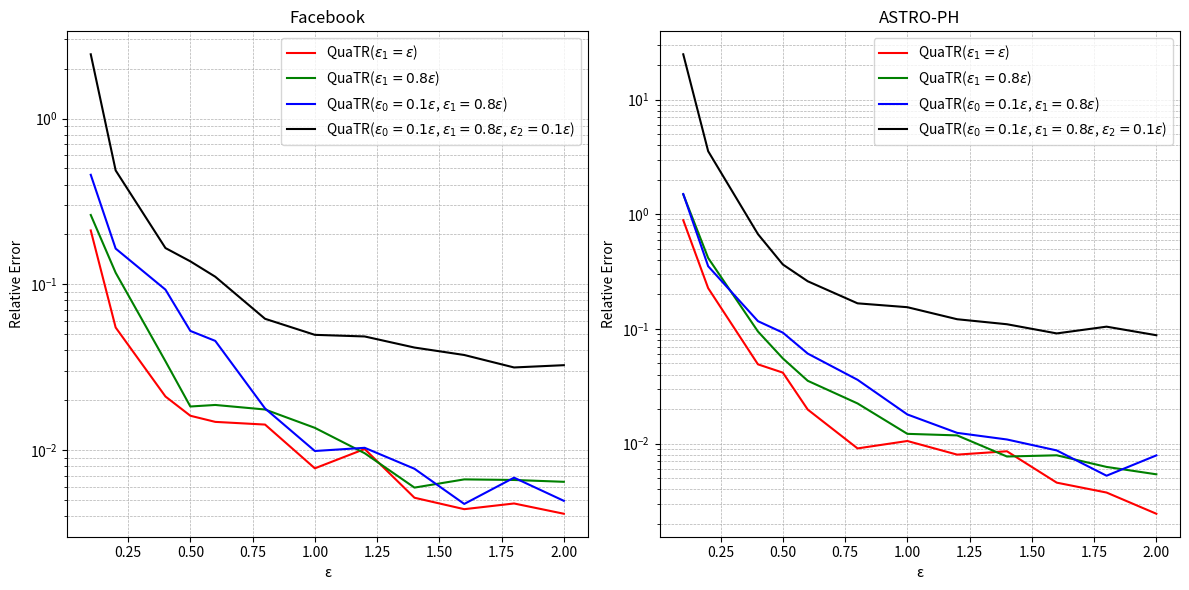

Here is the Python script that generated this plot:
import matplotlib.pyplot as plt
import numpy as np

# 示例数据
epsilon = np.array([0.1, 0.2, 0.4, 0.5, 0.6, 0.8, 1.0, 1.2, 1.4, 1.6, 1.8, 2.0]) # 横坐标 ε




y1 = [0.21140148452906496, 0.054941665079607495, 0.021077949349651782, 0.016134161260088552, 0.014819735276527208, 0.014275034452921468, 0.007775881840411571, 0.01016753092042421, 0.005169610276545745, 0.0044099184865913545, 0.004773206360142158, 0.004138654410498542]
y2 = [0.2620567644268626, 0.11752466057453252, 0.034388740357023766, 0.018347006636979, 0.018743559744860465, 0.01759900635623971, 0.013640988204561949, 0.009592213777006597, 0.005950189627406346, 0.00666860663551411, 0.0066147115312724545, 0.006449351826621102]
y3 = [0.457761656043931, 0.16432669018421225, 0.09295260574762824, 0.05238939247673795, 0.045624733605421686, 0.017854212155412556, 0.009891471381204216, 0.01033901332684511, 0.00772995443496728, 0.004742872780485636, 0.006829627475137804, 0.004951819653063784]
y4 = [2.4390782739610097, 0.4864136963779109, 0.16557573085213634, 0.13765612827678356, 0.11120764620089713, 0.06199832200242311, 0.049619655706374874, 0.048516362382659106, 0.041598176264635744, 0.03750987063012507, 0.03154789854773326, 0.032560578565403064]

# 创建子图
fig, axs = plt.subplots(1, 2, figsize=(12, 6))

# 图1：Facebook
axs[0].plot(epsilon, y1, 'r-', label=r'QuaTR($\epsilon_1=\epsilon$)')
axs[0].plot(epsilon, y2, 'g-', label=r'QuaTR($\epsilon_1=0.8\epsilon$)')
axs[0].plot(epsilon, y3, 'b-', label=r'QuaTR($\epsilon_0=0.1\epsilon$, $\epsilon_1=0.8\epsilon$)')
axs[0].plot(epsilon, y4, 'k-', label=r'QuaTR($\epsilon_0=0.1\epsilon$, $\epsilon_1=0.8\epsilon$, $\epsilon_2=0.1\epsilon$)')
axs[0].set_yscale('log')  # 设置纵坐标为对数刻度
axs[0].set_title('Facebook')
axs[0].set_xlabel('ε')
axs[0].set_ylabel('Relative Error')
axs[0].legend()
axs[0].grid(True, which='both', linestyle='--', linewidth=0.5)








z1 = [0.8870603837360695, 0.2267616956513692, 0.04911131209218775, 0.041570878412825474, 0.01980152297959751, 0.00908158953120776, 0.010538579522456073, 0.008015136088645096, 0.00857519861828422, 0.004566643560187914, 0.003744622013887845, 0.002446161098484683]
z2 = [1.4890224651814732, 0.4155563661652533, 0.0949496637285061, 0.05530500337808162, 0.035294640852794684, 0.022398523277463694, 0.012168203658515907, 0.01179295239577295, 0.0077186767205680885, 0.00790891099282948, 0.006263939138624932, 0.005400339852875349]
z3 = [1.499952167739457, 0.3520760153889495, 0.11684786816898167, 0.09279422701674714, 0.0609295072607019, 0.03600782620760586, 0.01795701294790702, 0.012407216788210062, 0.010864651423793502, 0.00872107902898665, 0.005249206800524046, 0.007892727925268113]
z4 = [24.79585292300053, 3.5440843126574197, 0.6705748327008019, 0.36453725642671925, 0.2602851459550015, 0.1671562667485582, 0.15466514114848726, 0.1214737905150961, 0.10985219035670818, 0.09137077180254857, 0.10464576519127798, 0.08811559996822126]



# 图2：ASTRO-PH
axs[1].plot(epsilon, z1, 'r-', label=r'QuaTR($\epsilon_1=\epsilon$)')
axs[1].plot(epsilon, z2, 'g-', label=r'QuaTR($\epsilon_1=0.8\epsilon$)')
axs[1].plot(epsilon, z3, 'b-', label=r'QuaTR($\epsilon_0=0.1\epsilon$, $\epsilon_1=0.8\epsilon$)')
axs[1].plot(epsilon, z4, 'k-', label=r'QuaTR($\epsilon_0=0.1\epsilon$, $\epsilon_1=0.8\epsilon$, $\epsilon_2=0.1\epsilon$)')
axs[1].set_yscale('log')  # 设置纵坐标为对数刻度
axs[1].set_title('ASTRO-PH')
axs[1].set_xlabel('ε')
axs[1].set_ylabel('Relative Error')
axs[1].legend()
axs[1].grid(True, which='both', linestyle='--', linewidth=0.5)








# 调整图表布局
plt.tight_layout()
plt.savefig('QuaTR analysis.png')
plt.show()




#axs[0].plot(epsilon, y1, 'r-', label=r'$\epsilon$')